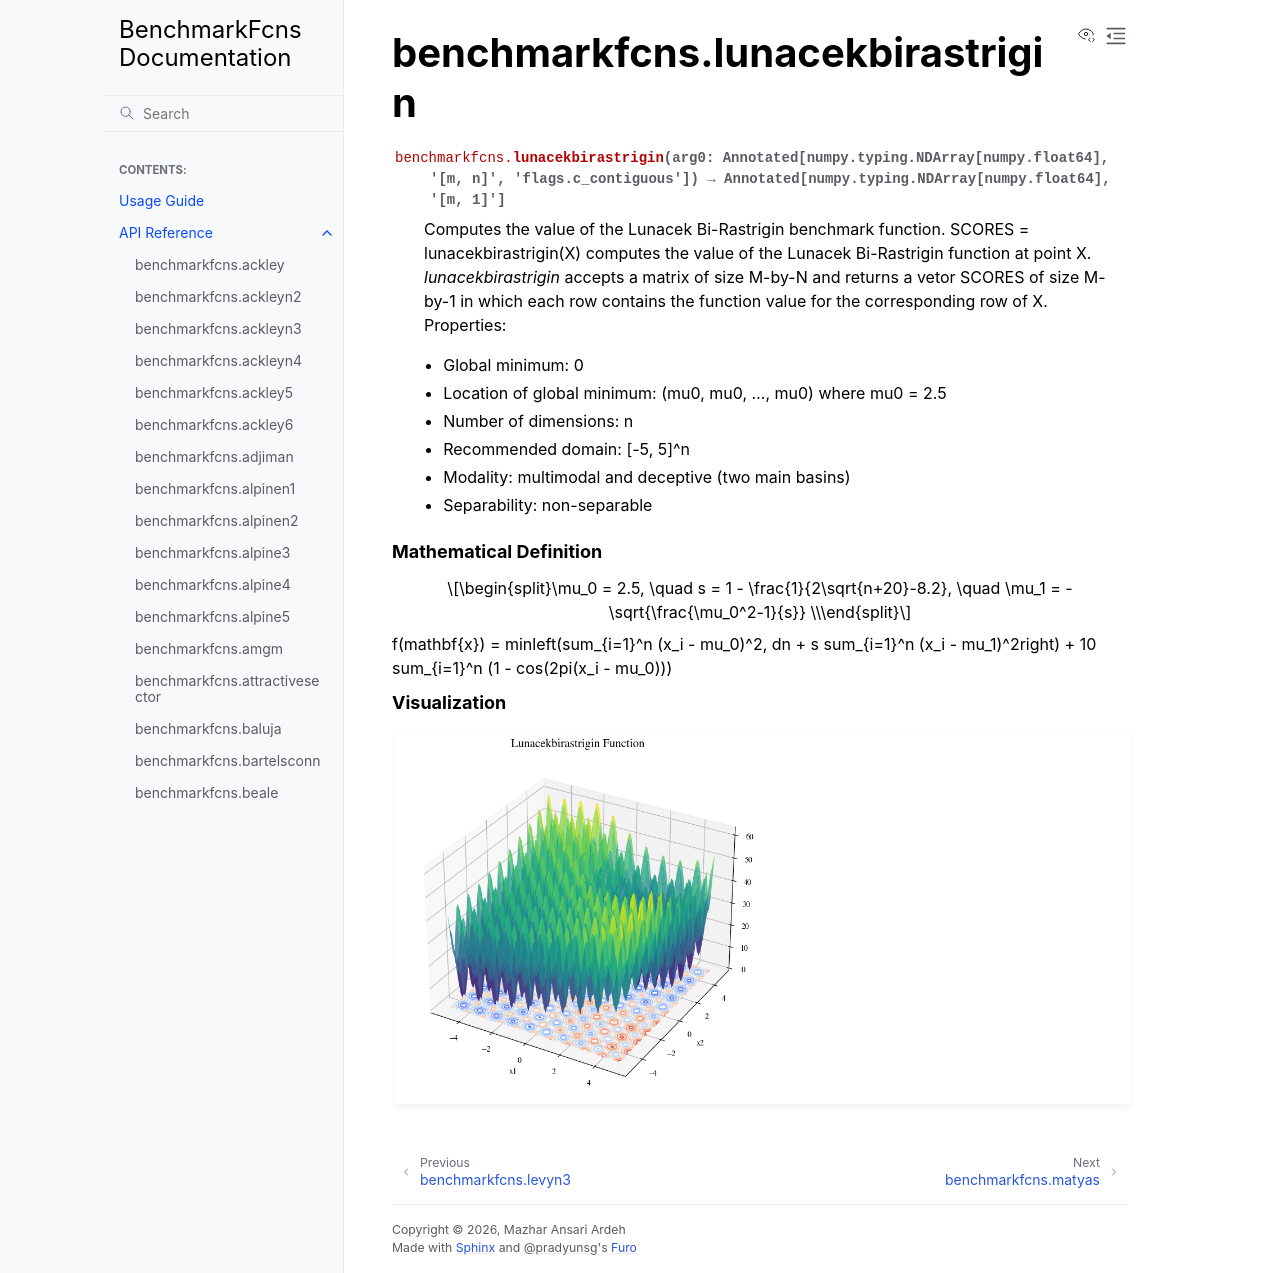

repository: mazhar-ansari-ardeh/BenchmarkFcns · page: generated/benchmarkfcns.lunacekbirastrigin.html · generator: sphinx

benchmarkfcns.lunacekbirastrigin
================================

.. currentmodule:: benchmarkfcns

.. autofunction:: lunacekbirastrigin

.. raw:: html

   <div style="clear: both"></div>



.. rubric:: Mathematical Definition

.. math::

   \mu_0 = 2.5, \quad s = 1 - \frac{1}{2\sqrt{n+20}-8.2}, \quad \mu_1 = -\sqrt{\frac{\mu_0^2-1}{s}} \\
f(\mathbf{x}) = \min\left(\sum_{i=1}^n (x_i - \mu_0)^2, dn + s \sum_{i=1}^n (x_i - \mu_1)^2\right) + 10 \sum_{i=1}^n (1 - \cos(2\pi(x_i - \mu_0)))

.. rubric:: Visualization

.. function-plots:: benchmarkfcns.lunacekbirastrigin
